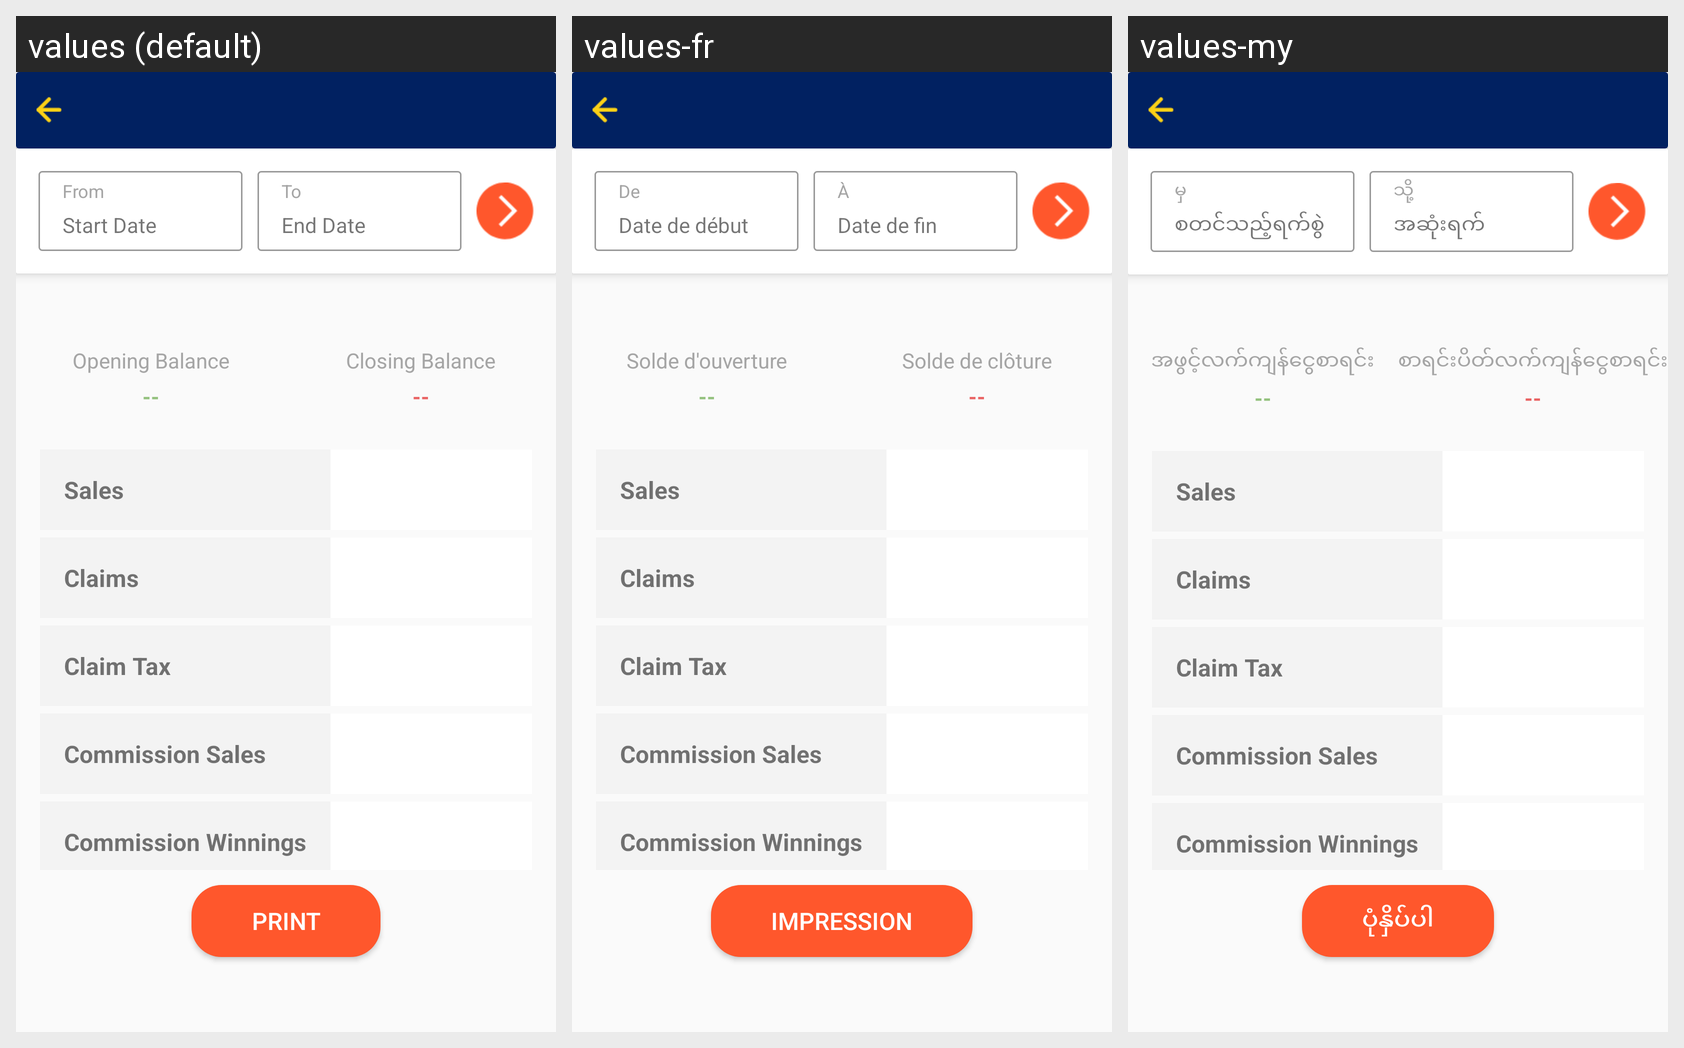

Translations of the strings shown on this Android screen, per locale in the grid:
Android screen res/layout/fragment_report_balance.xml rendered under 3 locales, left to right: values (default), values-fr, values-my. Device: Nexus 5 (rendered at 1080×1920; each locale shown at half size, 540×960, under a caption strip naming it); theme AppTheme.
Other locales in the repository, not shown: values-ar, values-th, values-uk.
Strings drawn on this screen, with the default value and each locale's value (text and hints the layout hard-codes, and strings that could not be matched under every locale, appear in the picture but are not listed):

from
  values: From
  values-fr: De
  values-my: မှ

start_date
  values: Start Date
  values-fr: Date de début
  values-my: စတင်သည့်ရက်စွဲ

to
  values: To
  values-fr: À
  values-my: သို့

end_date
  values: End Date
  values-fr: Date de fin
  values-my: အဆုံးရက်

opening_balance
  values: Opening Balance
  values-fr: Solde d'ouverture
  values-my: အဖွင့်လက်ကျန်ငွေစာရင်း

closing_balance
  values: Closing Balance
  values-fr: Solde de clôture
  values-my: စာရင်းပိတ်လက်ကျန်ငွေစာရင်း

sales
  values: Sales
  values-fr: Sales  [not translated; the default value is used]
  values-my: Sales  [not translated; the default value is used]

claims
  values: Claims
  values-fr: Claims  [not translated; the default value is used]
  values-my: Claims  [not translated; the default value is used]

claims_tax
  values: Claim Tax
  values-fr: Claim Tax  [not translated; the default value is used]
  values-my: Claim Tax  [not translated; the default value is used]

sales_commission
  values: Commission Sales
  values-fr: Commission Sales  [not translated; the default value is used]
  values-my: Commission Sales  [not translated; the default value is used]

winning_commission
  values: Commission Winnings
  values-fr: Commission Winnings  [not translated; the default value is used]
  values-my: Commission Winnings  [not translated; the default value is used]

print
  values: Print
  values-fr: Impression
  values-my: ပုံနှိပ်ပါ
